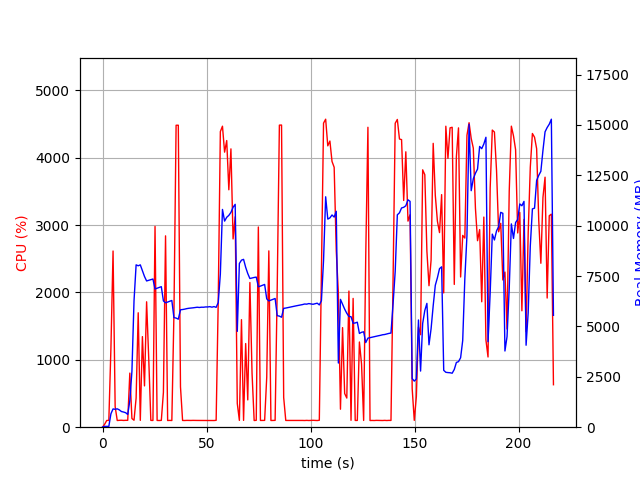

The table this chart was drawn from, first rows:
elapsed_time, nproc, cpu, mem_real, mem_virtual
3.8623809814453125e-05, 1, 0.0, 10.46, 3192
1.007, 1, 43.7, 41.13, 612.2
2.014, 1, 100.3, 41.13, 612.2
3.022, 1, 100.2, 41.13, 612.2
4.03, 1, 1176, 667.4, 4623
5.053, 1, 2614, 906.5, 4884
6.061, 1, 305.5, 890.1, 4894
7.068, 1, 99.3, 911.6, 4966
8.077, 1, 102.1, 859.2, 4966
9.084, 1, 103.2, 777.8, 4966
10.09, 1, 100.3, 752.8, 4966
11.1, 1, 102.2, 719.2, 4966
12.11, 1, 102.2, 633.5, 4966
13.11, 1, 802.7, 1316, 6310
14.12, 1, 129.1, 2769, 21130
15.13, 1, 103.1, 6276, 21130
16.14, 1, 433.3, 8058, 21210
17.15, 1, 1698, 8011, 21210
18.15, 1, 101.3, 8057, 21210
19.16, 1, 1344, 7767, 21210
20.17, 1, 612.9, 7480, 21210
21.18, 1, 1861, 7259, 21210
22.21, 1, 1016, 7290, 21210
23.22, 1, 101.2, 7321, 21210
24.22, 1, 100.1, 7355, 21210
25.23, 1, 2979, 6861, 21210
26.24, 1, 100.2, 6896, 21210
27.25, 1, 99.3, 6937, 21210
28.25, 1, 101.2, 6975, 21210
29.26, 1, 517.4, 6268, 21210
30.29, 1, 2839, 6173, 21210
31.3, 1, 99.2, 6213, 21210
32.31, 1, 101.1, 6254, 21210
33.31, 1, 99.2, 6290, 21210
34.32, 1, 1682, 5438, 21210
35.36, 1, 4480, 5417, 21210
36.42, 1, 4481, 5361, 21210
37.47, 1, 599.5, 5827, 21347
38.48, 1, 100.2, 5840, 21347
39.49, 1, 99.3, 5859, 21347
40.49, 1, 101.1, 5885, 21347
41.5, 1, 100.2, 5902, 21347
42.51, 1, 100.2, 5913, 21347
43.52, 1, 101.2, 5925, 21347
44.53, 1, 100.2, 5941, 21347
45.53, 1, 100.2, 5954, 21347
46.54, 1, 100.2, 5942, 21347
47.55, 1, 101.2, 5956, 21347
48.56, 1, 101.2, 5954, 21347
49.57, 1, 100.2, 5969, 21347
50.57, 1, 100.3, 5969, 21347
51.58, 1, 100.9, 5983, 21347
52.6, 1, 100.9, 5958, 21347
53.6, 1, 99.1, 5986, 21347
54.61, 1, 102.0, 5949, 21347
55.62, 1, 1881, 6187, 21347
56.64, 1, 4386, 7599, 21995
57.66, 1, 4466, 10808, 23665
58.68, 1, 4081, 10229, 24021
59.7, 1, 4253, 10419, 24021
... 155 more rows
